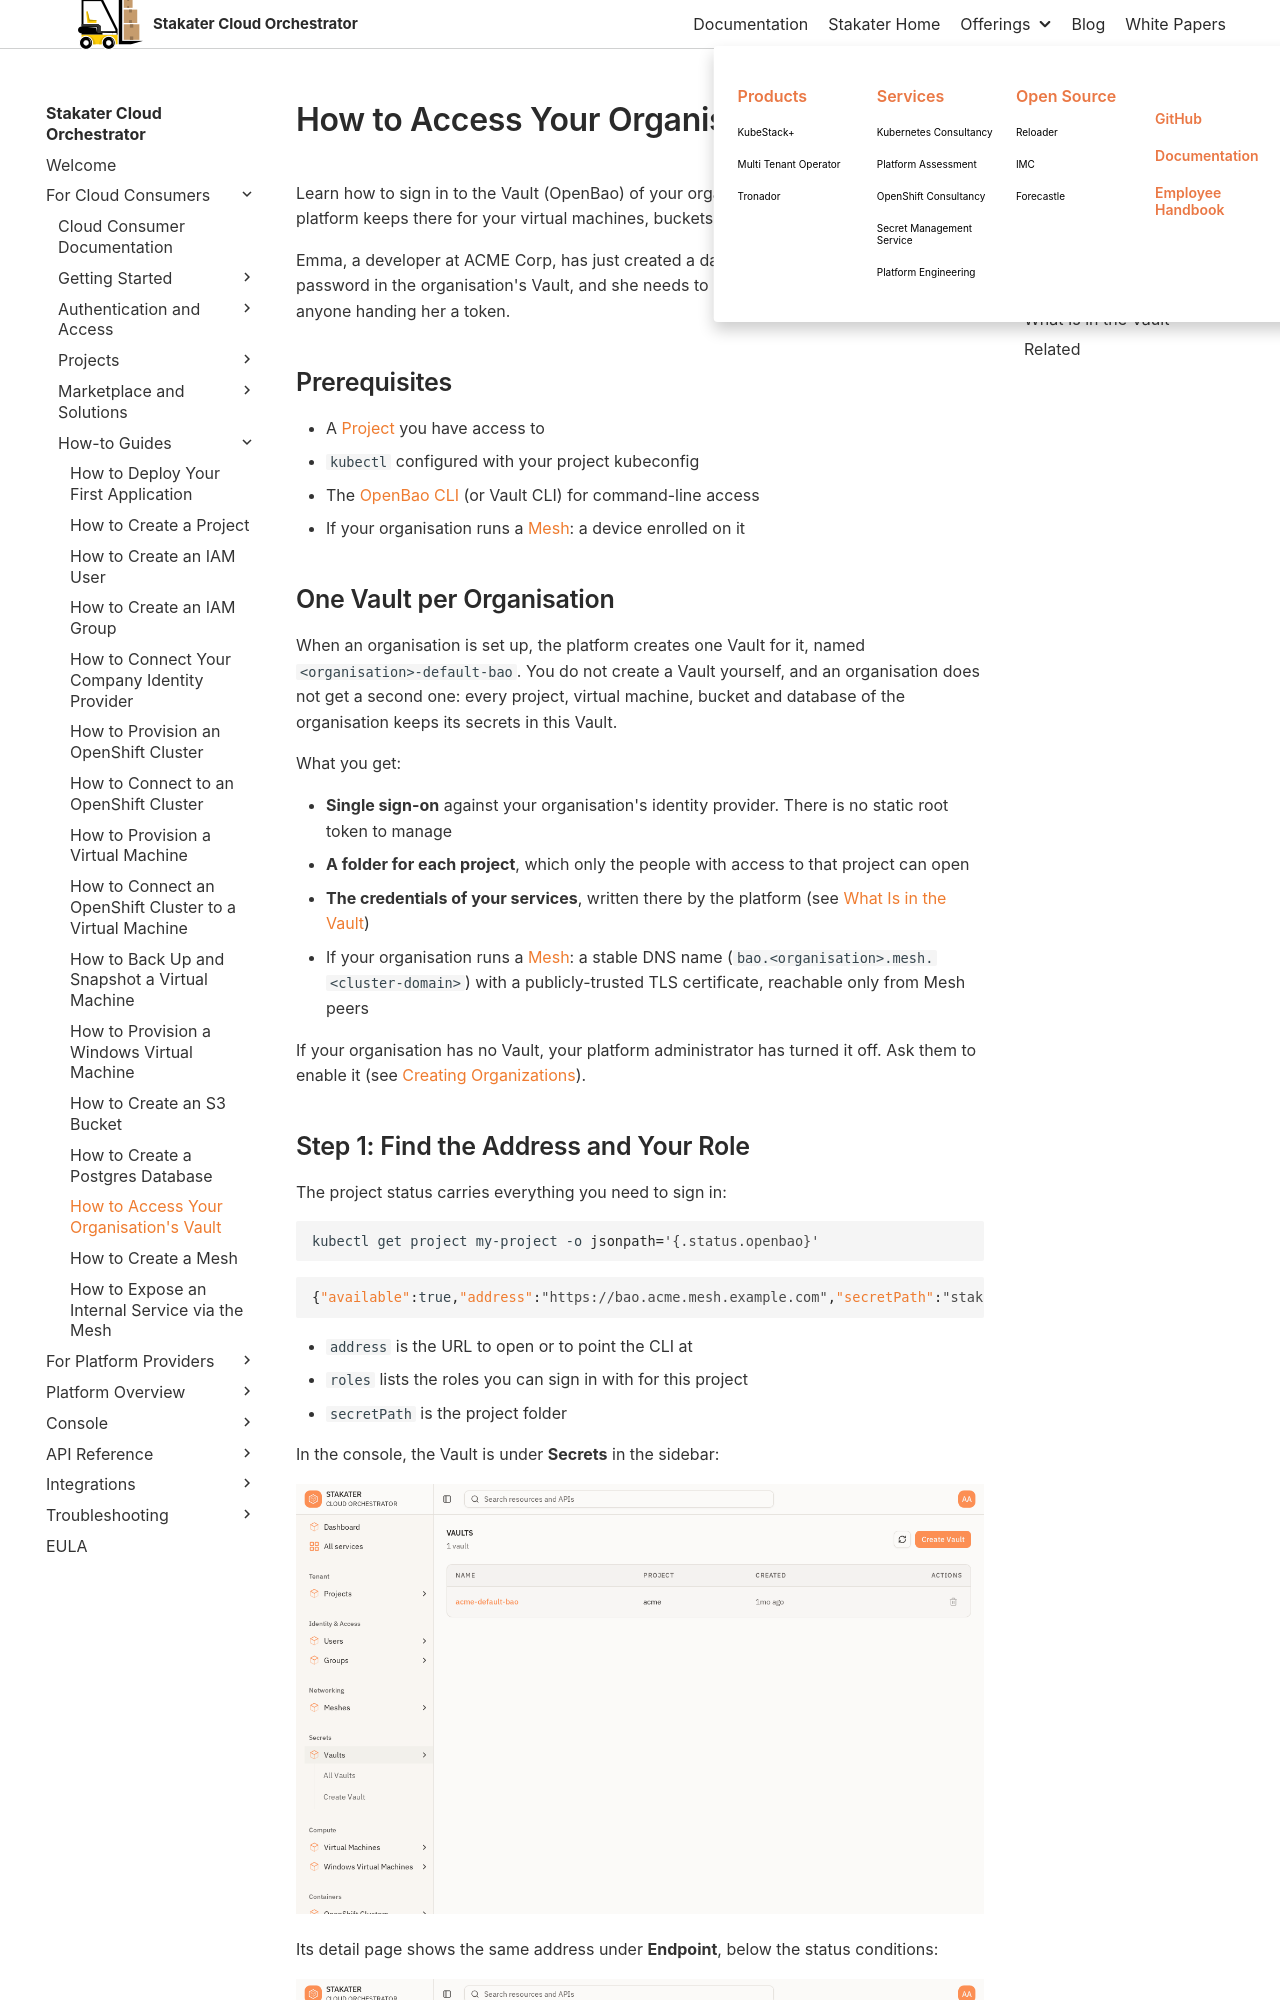

repository: stakater/sco-docs · page: 0.1/how-to-guides/user/access-vault.html · generator: mkdocs

# How to Access Your Organisation's Vault

Learn how to sign in to the Vault (OpenBao) of your organisation and read the secrets the platform keeps there for your virtual machines, buckets and databases.

Emma, a developer at ACME Corp, has just created a database. The platform put its password in the organisation's Vault, and she needs to read it from her laptop without anyone handing her a token.

## Prerequisites

- A [Project](create-project.md) you have access to
- `kubectl` configured with your project kubeconfig
- The [OpenBao CLI](https://openbao.org/docs/install/) (or Vault CLI) for command-line access
- If your organisation runs a [Mesh](create-mesh.md): a device enrolled on it

## One Vault per Organisation

When an organisation is set up, the platform creates one Vault for it, named `<organisation>-default-bao`. You do not create a Vault yourself, and an organisation does not get a second one: every project, virtual machine, bucket and database of the organisation keeps its secrets in this Vault.

What you get:

- **Single sign-on** against your organisation's identity provider. There is no static root token to manage
- **A folder for each project**, which only the people with access to that project can open
- **The credentials of your services**, written there by the platform (see [What Is in the Vault](#what-is-in-the-vault))
- If your organisation runs a [Mesh](create-mesh.md): a stable DNS name (`bao.<organisation>.mesh.<cluster-domain>`) with a publicly-trusted TLS certificate, reachable only from Mesh peers

If your organisation has no Vault, your platform administrator has turned it off. Ask them to enable it (see [Creating Organizations](../../service-provider-guide/organizations/creating-organizations.md)).
